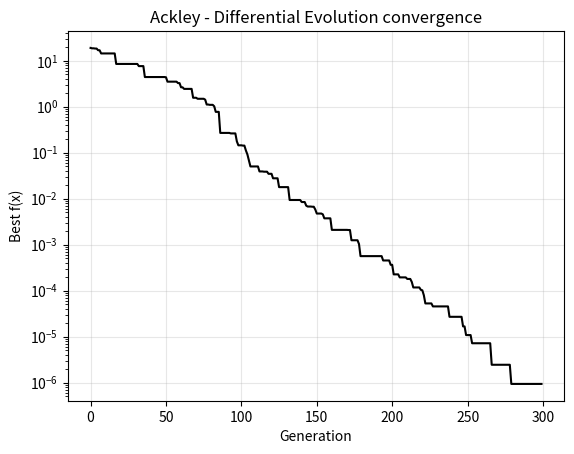

Python code for this plot:
"""
Ackley function minimization using Differential Evolution (NumPy only).

f(x) = -a*exp(-b*sqrt(mean(x^2))) - exp(mean(cos(c*x))) + a + e
Global minimum: f(0, ..., 0) = 0, search domain: [-32.768, 32.768]^d
"""

import numpy as np


def ackley(x, a=20.0, b=0.2, c=2 * np.pi):
    x = np.asarray(x, dtype=float)
    d = x.size
    term1 = -a * np.exp(-b * np.sqrt(np.sum(x ** 2) / d))
    term2 = -np.exp(np.sum(np.cos(c * x)) / d)
    return term1 + term2 + a + np.e


def differential_evolution(func, dim=2, bounds=(-32.768, 32.768), pop_size=50,
                           F=0.8, CR=0.9, max_gen=300, tol=1e-10, seed=None):
    rng = np.random.default_rng(seed)
    lo, hi = bounds
    pop = rng.uniform(lo, hi, (pop_size, dim))
    fit = np.array([func(p) for p in pop])
    history = []

    for gen in range(max_gen):
        for i in range(pop_size):
            # pick 3 distinct individuals different from i
            idx = rng.choice([j for j in range(pop_size) if j != i], 3, replace=False)
            a, b, c = pop[idx]

            mutant = np.clip(a + F * (b - c), lo, hi)

            # binomial crossover
            cross = rng.random(dim) < CR
            cross[rng.integers(dim)] = True
            trial = np.where(cross, mutant, pop[i])

            f_trial = func(trial)
            if f_trial < fit[i]:
                pop[i], fit[i] = trial, f_trial

        best = fit.min()
        history.append(best)
        if best < tol:
            break

    best_idx = fit.argmin()
    return pop[best_idx], fit[best_idx], history


if __name__ == "__main__":
    DIM = 5
    x_best, f_best, hist = differential_evolution(ackley, dim=DIM, seed=42)

    print(f"Dimension        : {DIM}")
    print(f"Generations run  : {len(hist)}")
    print(f"Best x           : {np.round(x_best, 6)}")
    print(f"Best f(x)        : {f_best:.3e}")
    print("True minimum     : f(0,...,0) = 0")

    # Optional convergence plot (needs matplotlib)
    try:
        import matplotlib.pyplot as plt

        plt.semilogy(hist, color="black")
        plt.xlabel("Generation")
        plt.ylabel("Best f(x)")
        plt.title("Ackley - Differential Evolution convergence")
        plt.grid(True, alpha=0.3)
        plt.show()
    except ImportError:
        pass
